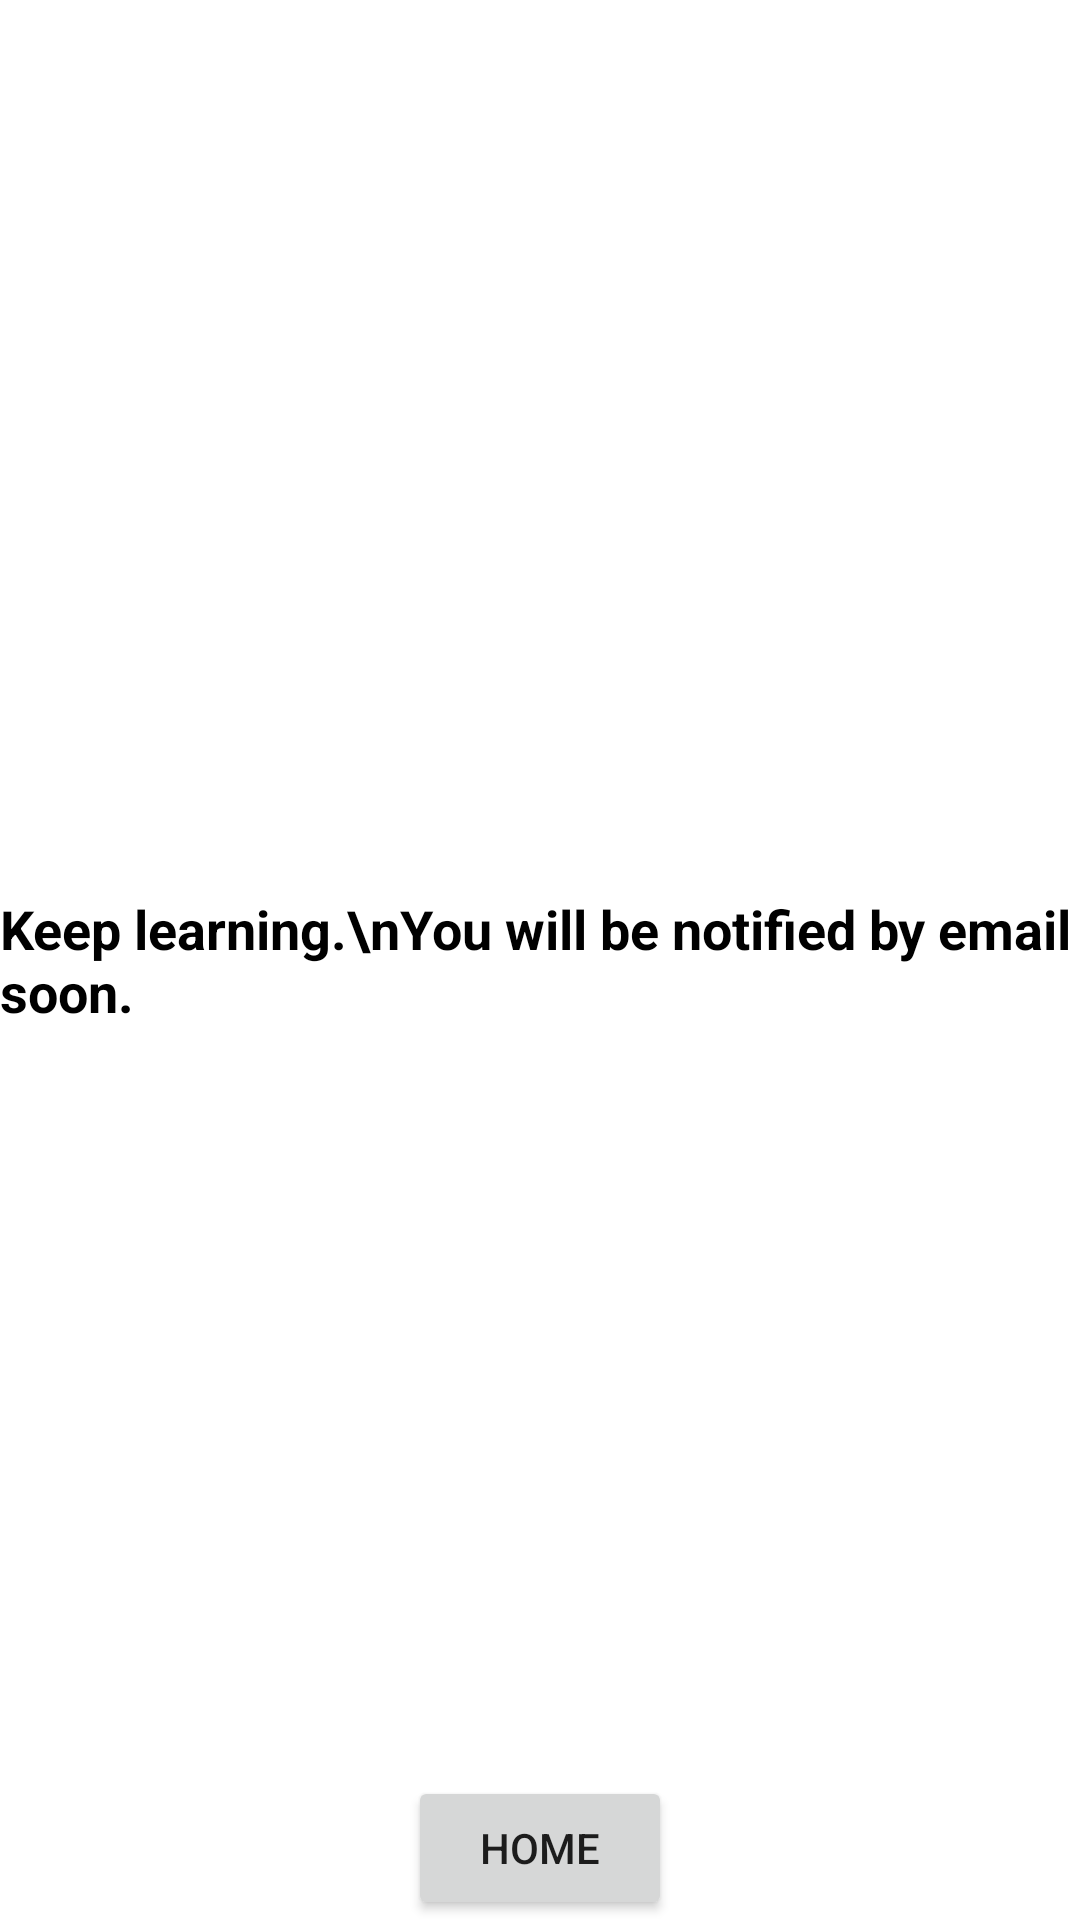

This screen was rendered from an Android layout file. Write that file and the resources it references.
<!-- AndroidManifest.xml: application theme Theme.FakeEdu -->
<!-- res/layout/activity_final.xml -->
<?xml version="1.0" encoding="utf-8"?>
<RelativeLayout xmlns:android="http://schemas.android.com/apk/res/android"
    xmlns:app="http://schemas.android.com/apk/res-auto"
    xmlns:tools="http://schemas.android.com/tools"
    android:layout_width="match_parent"
    android:layout_height="match_parent"
    tools:context=".FinalActivity">

    <TextView
        android:id="@+id/messageTextView"
        android:layout_width="wrap_content"
        android:layout_height="wrap_content"
        android:layout_centerInParent="true"
        android:text="Keep learning.\nYou will be notified by email soon."
        android:textSize="18sp"
        android:textStyle="bold"
        android:textColor="@color/black"
        />
    <Button
        android:id="@+id/homeButton"
        android:layout_width="wrap_content"
        android:layout_height="wrap_content"
        android:layout_alignParentBottom="true"
        android:layout_centerHorizontal="true"
        android:text="Home" />



</RelativeLayout>
<!-- resources referenced by this layout -->
<resources>
  <style name="Theme.FakeEdu" parent="Theme.MaterialComponents.DayNight.DarkActionBar">
          
          <item name="colorPrimary">@color/purple_500</item>
          <item name="colorPrimaryVariant">@color/purple_700</item>
          <item name="colorOnPrimary">@color/white</item>
          
          <item name="colorSecondary">@color/teal_200</item>
          <item name="colorSecondaryVariant">@color/teal_700</item>
          <item name="colorOnSecondary">@color/black</item>
          
          <item name="android:statusBarColor">?attr/colorPrimaryVariant</item>
          
      </style>
  <!-- not gathered from this repository: default colours our renderer supplied (Android Studio template values) -->
  <color name="purple_500">#FF6200EE</color>
  <color name="purple_700">#FF3700B3</color>
  <color name="teal_200">#FF03DAC5</color>
  <color name="teal_700">#FF018786</color>
  <color name="black">#FF000000</color>
  <color name="white">#FFFFFFFF</color>
</resources>
